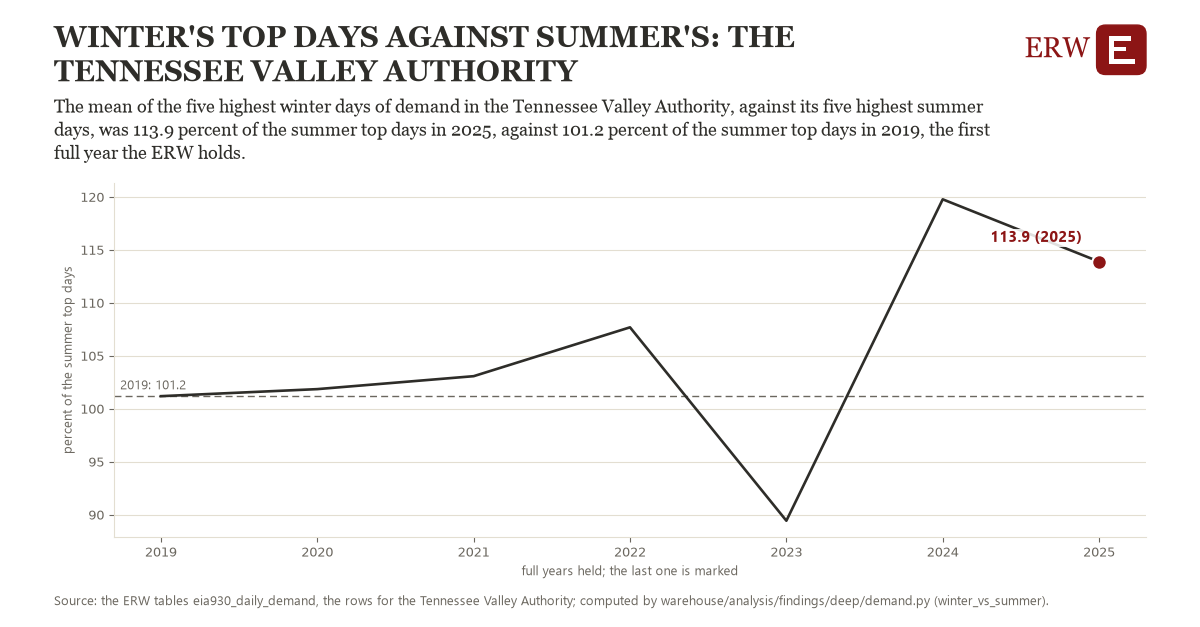

Data behind this chart, as committed beside it:
# Energy Research Warehouse (ERW): findi…, candidate winter_vs_summer, region ba_tva (the Tennessee Valley Auth…
# Computed 2026-11-06T11:36:36Z by wareh…
# Rows: one per year held: the mean of t…, February, December) as a percent of its five highe…, the observations it rests on, and whether the year is full
# Tables: eia930_daily_demand
region, year, value, n_observations, full_year
ba_tva, 2019, 101.2, 365.0, 1
ba_tva, 2020, 101.8, 366.0, 1
ba_tva, 2021, 103.1, 365.0, 1
ba_tva, 2022, 107.7, 365.0, 1
ba_tva, 2023, 89.42, 365.0, 1
ba_tva, 2024, 119.8, 366.0, 1
ba_tva, 2025, 113.9, 365.0, 1
ba_tva, 2026, 108.6, 307.0, 0
